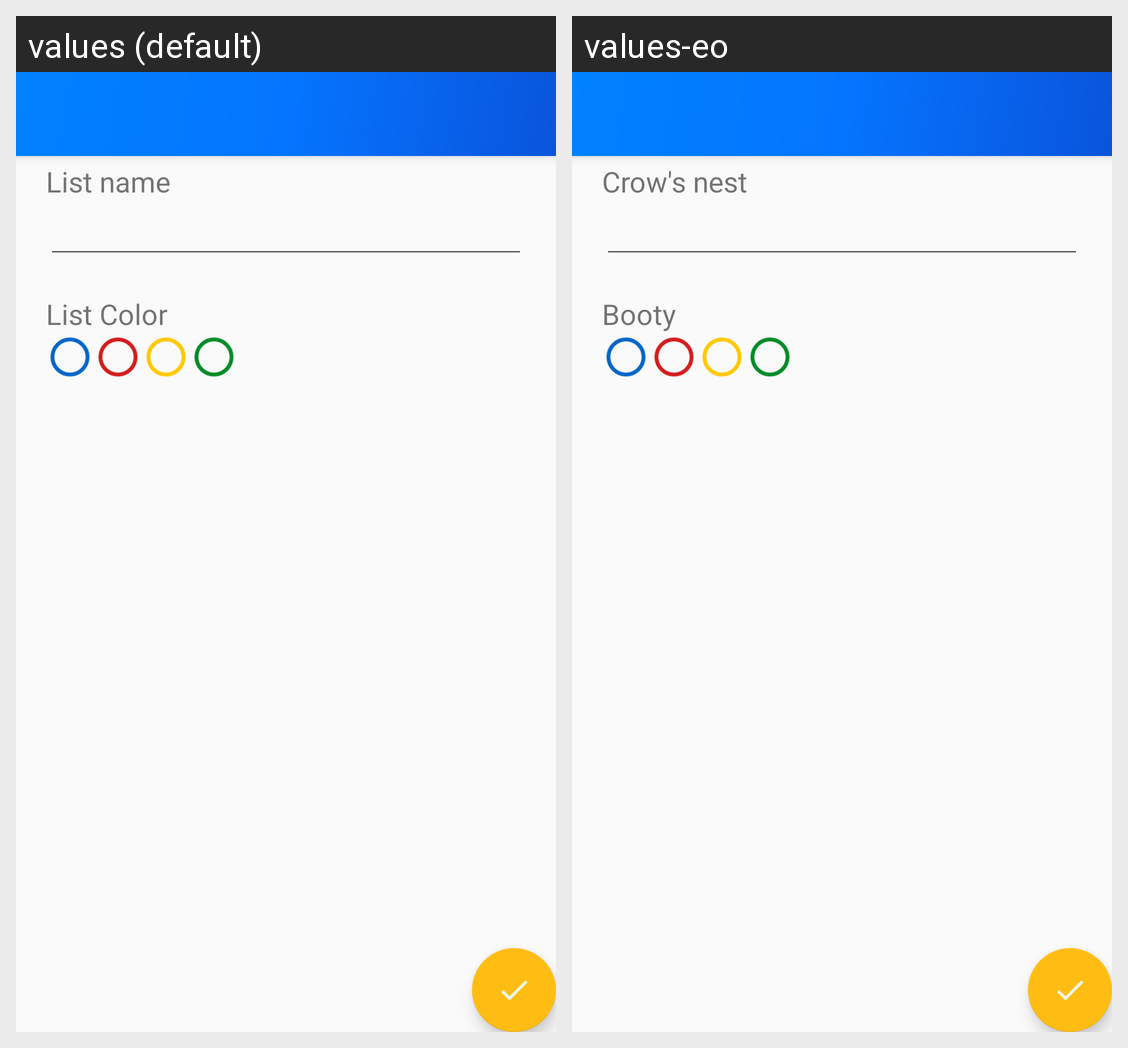

Here is an Android app screen in its default locale and in the app's own translations. Write out the translated-string differences for the strings that appear on this screen.
Android screen res/layout/app_bar_create_list.xml rendered under 2 locales, left to right: values (default), values-eo. Device: Nexus 5 (rendered at 1080×1920; each locale shown at half size, 540×960, under a caption strip naming it); theme AppTheme.
Strings drawn on this screen, with the default value and each locale's value (text and hints the layout hard-codes, and strings that could not be matched under every locale, appear in the picture but are not listed):

create_list_name
  values: List name
  values-eo: Crow's nest

create_list_color
  values: List Color
  values-eo: Booty
